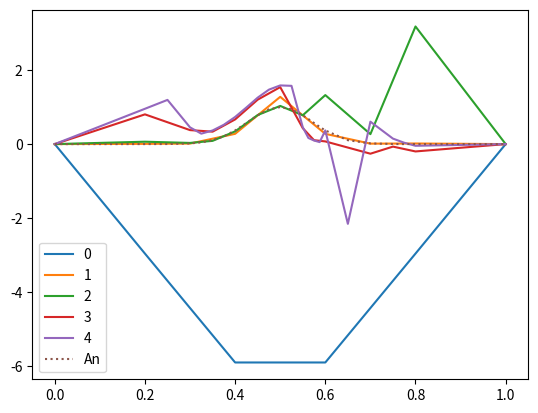

The matplotlib source for this figure:
"""Numerical solution using the given difference method in task 1d."""

from scipy.sparse import spdiags # Make sparse matrices with scipy.
import numpy as np
import numpy.linalg as la
import matplotlib.pyplot as plt


def f(x,epsilon):
    """Right hand side of 1D Poisson equation."""
    return epsilon**(-2)*np.exp(-(1/epsilon)*(x-0.5)**2)*(4*x**2 - 4*x + 1 - 2*epsilon)


def anal_solution(x, epsilon):
    """Manufactured solution of the Poisson equation with Dirichlet BC"""
    return np.exp(-(1/epsilon)*(x-0.5)**2)


def num_solution(x, M, epsilon): #This is a second order method, we also need a first order method
    """Numerical solution of the Possion equation with Dirichlet BC. given by the manufactured solution"""

    h = 1/(M+1)

    #Construct Dirichlet boundary condition from manuactured solution
    alpha = anal_solution(0,epsilon)
    beta = anal_solution(1,epsilon)
    
    # Construct Ah. 
    data = np.array([np.full(M, 1), np.full(M, -2), np.full(M, 1)])
    diags = np.array([-1, 0, 1])
    Ah = spdiags(data, diags, M, M).toarray()*1/h**2

    # Construct f.
    f_vec = np.full(M, f(x[1:-1],epsilon))
    f_vec[0] = f_vec[0] - alpha/h**2
    f_vec[-1] = f_vec[-1] - beta/h**2

    # Solve linear system. 
    Usol = la.solve(Ah, f_vec)

    # Add left Dirichlet condition to solution.
    Usol = np.insert(Usol, 0, alpha)

    # Add right Dirichlet condtion to solution.
    Usol = np.append(Usol,beta)
    
    return Usol

##Starting on AMR

def coeff_stencil(i,x): #i can go from i=1 to i=M
    h = np.zeros(len(x)-1)
    h[:] = x[1:] - x[:-1]
    if i==1:
        d_p = h[1]
        d_m = h[0]
        d_2m = 2*h[0] #Setter denne verdien (vet egt. ikke h_-1)
    else:
        d_p = h[i]
        d_m = h[i-1]
        d_2m = h[i-2] + h[i-1]
    a = 2 * (d_p - d_m) / (d_2m*(d_2m + d_p)*(d_2m - d_m))
    b = 2 * (d_2m - d_p) / (d_m*(d_2m - d_m)*(d_m + d_p))
    c = 2 * (d_2m + d_m) / (d_p*(d_m + d_p)*(d_2m + d_p))
    return a, b, c


def num_solution_four_point_stencil(x):
    '''Makes the matrix Ah, the discretizaion of U_xx, depentent on the grid x'''
    M = len(x)-2
    a, b, c = np.zeros(M),np.zeros(M),np.zeros(M)
    for i in range(M):
        a[i],b[i],c[i] = coeff_stencil(i+1,x)
        
    data = np.array([a, b, -(a+b+c), c])
    diags = np.array([-2,-1, 0, 1])
    Ah = spdiags(data, diags, M, M).toarray()
    
    alpha = anal_solution(0,epsilon)
    beta = anal_solution(1,epsilon)
    
    f_vec = np.full(M, f(x[1:-1],epsilon))
    f_vec[0] = f_vec[0] - b[0]*alpha
    f_vec[1] = f_vec[1] - a[1]*alpha
    f_vec[-1] = f_vec[-1] - c[-1]*beta

    # Solve linear system. 
    Usol = la.solve(Ah, f_vec)

    # Add left Dirichlet condition to solution.
    Usol = np.insert(Usol, 0, alpha)

    # Add right Dirichlet condtion to solution.
    Usol = np.append(Usol,beta)
    return Usol

'''
def check():
    """Encapsulate the plotting under development for ease of use."""
    plt.plot(x, num_solution(x, M, epsilon), label="Num", color = "red")
    plt.plot(x, anal_solution(x, epsilon), label="An", color = "black", linestyle = "dotted")
    plt.plot(x,num_solution_four_point_stencil(x),label="AMR",color="green")
    plt.legend()
    plt.show()
    # Looks good!
'''

def AMR_average(x0,steps):  #using average
    '''Finds error with four point stencil solution, here for disc. norm'''
    disc_error = np.zeros(steps)
    Usol_M = [num_solution_four_point_stencil(x0)] #using regular lists so we can append arrays of different shapes
    X_M = [x0]
    for k in range(steps-1):
        
        u = anal_solution(X_M[-1],epsilon)        
        error = la.norm(Usol_M[-1] - u)
        disc_error[k] = error/la.norm(u) #relative error
        average_error = error/len(X_M[-1])
        
        #refine the grid
        x = np.copy(X_M[-1])
        n = 0
        for i in range(1,len(Usol_M[-1])-1): #know the correct values at the boundary
            if abs(Usol_M[-1][i]-u[i]) > average_error:
                x = np.insert(x,i+n,(X_M[-1][i]+X_M[-1][i-1])/2)
                n += 1
        X_M.append(x)
        Usol_M.append(num_solution_four_point_stencil(x))
        
    u = anal_solution(X_M[-1],epsilon)
    disc_error[-1] = la.norm(Usol_M[-1]-u)/la.norm(u)
    return Usol_M,X_M,disc_error
    
M = 4
x = np.linspace(0, 1, M+2) # Make 1D grid.
epsilon = 0.01
steps = 5

U, X, disc_error = AMR_average(x,steps)
print(X[0],X[-1])
#plt.plot([i+1 for i in range(steps)],disc_error)
#plt.show()
for i in range(steps):
    plt.plot(X[i],U[i],label=str(i))

plt.plot(X[-1],anal_solution(X[-1],epsilon),label="An",linestyle='dotted')
plt.legend()
plt.show()      ### Something is terribly wrong! :/
'''
#### Make convergence plots for both norms. 
def disc_l2_norm(V):
    """Discrete l2-norm of V."""
    sqr = (lambda x: x**2) 
    return np.sqrt(1/len(V)*sum(list(map(sqr, V))))

def e_l(U, u):
    """Relative error e_l.
    
    U: Approximate numerical solution.
    u: Analytical solution. 
    """
    # Could perhaps just use the regular Frobenius norm for this also?
    #la.norm(u-U)/la.norm(u)
    # Below it is seen that the regular Frobenius norm and the function disc_l2_norm give the same results (when plotted.)
    # This should be deleted later, but was to test whether or not they give the same results. 
    # Decide which to use! (Perhaps ask if we are allowed to use functions from numpy in general). 
    return disc_l2_norm(u-U)/disc_l2_norm(u), la.norm(u-U)/la.norm(u)

M = np.arange(2, 1012, 10, dtype = int)
discrete_error = np.zeros(len(M))
discrete_errorF = np.zeros(len(M))
for i, m in enumerate(M):
    x = np.linspace(0, 1, m+2)
    Usol = num_solution(x, M = m, alpha = alpha, sigma = sigma)
    analsol = anal_solution(x, alpha, sigma)
    discrete_error[i], discrete_errorF[i] = e_l(Usol, analsol)

fig = plt.figure()
ax = fig.add_subplot(111)
ax.set_xscale("log")
ax.set_yscale("log")
ax.plot(M, discrete_error, label="el", color = "red")
ax.plot(M, discrete_errorF, label="F", color = "black", linestyle = "dotted")
plt.legend()
plt.grid() # Looks like it decreases with two orders!
plt.show() 
'''